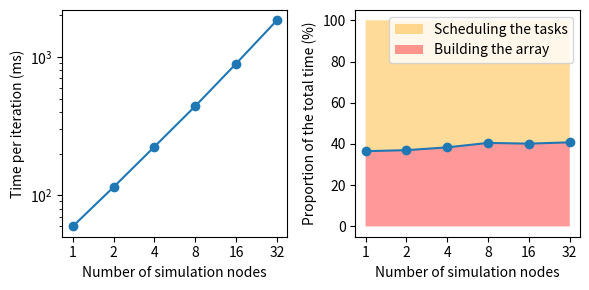

Source code (Python):
import matplotlib.ticker
from matplotlib import pyplot as plt

data = """1 21.683921813964844 59.4044303894043
2 42.2997522354126 114.3592357635498
4 85.89776039123535 223.9240312576294
8 178.43984127044678 440.4931426048279
16 358.98892879486084 893.9356851577759
32 751.2908339500427 1841.4704251289368"""

xs, ys1, ys2 = [], [], []

for line in data.split("\n"):
    x, y1, y2 = map(float, line.split(" "))

    xs.append(x)
    ys1.append(y1)
    ys2.append(y2)

fig, (ax1, ax2) = plt.subplots(1, 2, figsize=(6, 3))

# Total time per iteration
ax1.set_xlabel("Number of simulation nodes")
ax1.set_ylabel("Time per iteration (ms)")

ax1.set_xscale("log")
ax1.set_yscale("log")

ax1.get_xaxis().set_major_formatter(matplotlib.ticker.ScalarFormatter())
ax1.get_xaxis().minorticks_off()
ax1.set_xticks(xs)

ax1.plot(xs, ys2)
ax1.scatter(xs, ys2)

# Proportions
ax2.set_xlabel("Number of simulation nodes")
ax2.set_ylabel("Proportion of the total time (%)")

ax2.set_xscale("log")

ax2.get_xaxis().set_major_formatter(matplotlib.ticker.ScalarFormatter())
ax2.get_xaxis().minorticks_off()
ax2.set_xticks(xs)


ratio = [y1 / y2 * 100 for y1, y2 in zip(ys1, ys2)]

ax2.fill_between(xs, ratio, 100, alpha=0.4, facecolor="orange", label="Scheduling the tasks")
ax2.fill_between(xs, 0, ratio, alpha=0.4, facecolor="red", label="Building the array")
ax2.legend(loc="upper right")

ax2.plot(xs, ratio)
ax2.scatter(xs, ratio)

plt.tight_layout()
plt.savefig("plot.svg")
